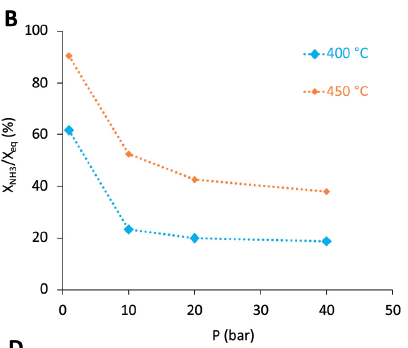

The data file committed next to this chart (first rows):
400, , 450, 
X, Y, X, Y
0.9466, 61.98, 1.033, 90.55
10.07, 23.52, 9.983, 52.53
20.05, 20, 19.97, 42.64
40.02, 18.9, 39.93, 38.02
